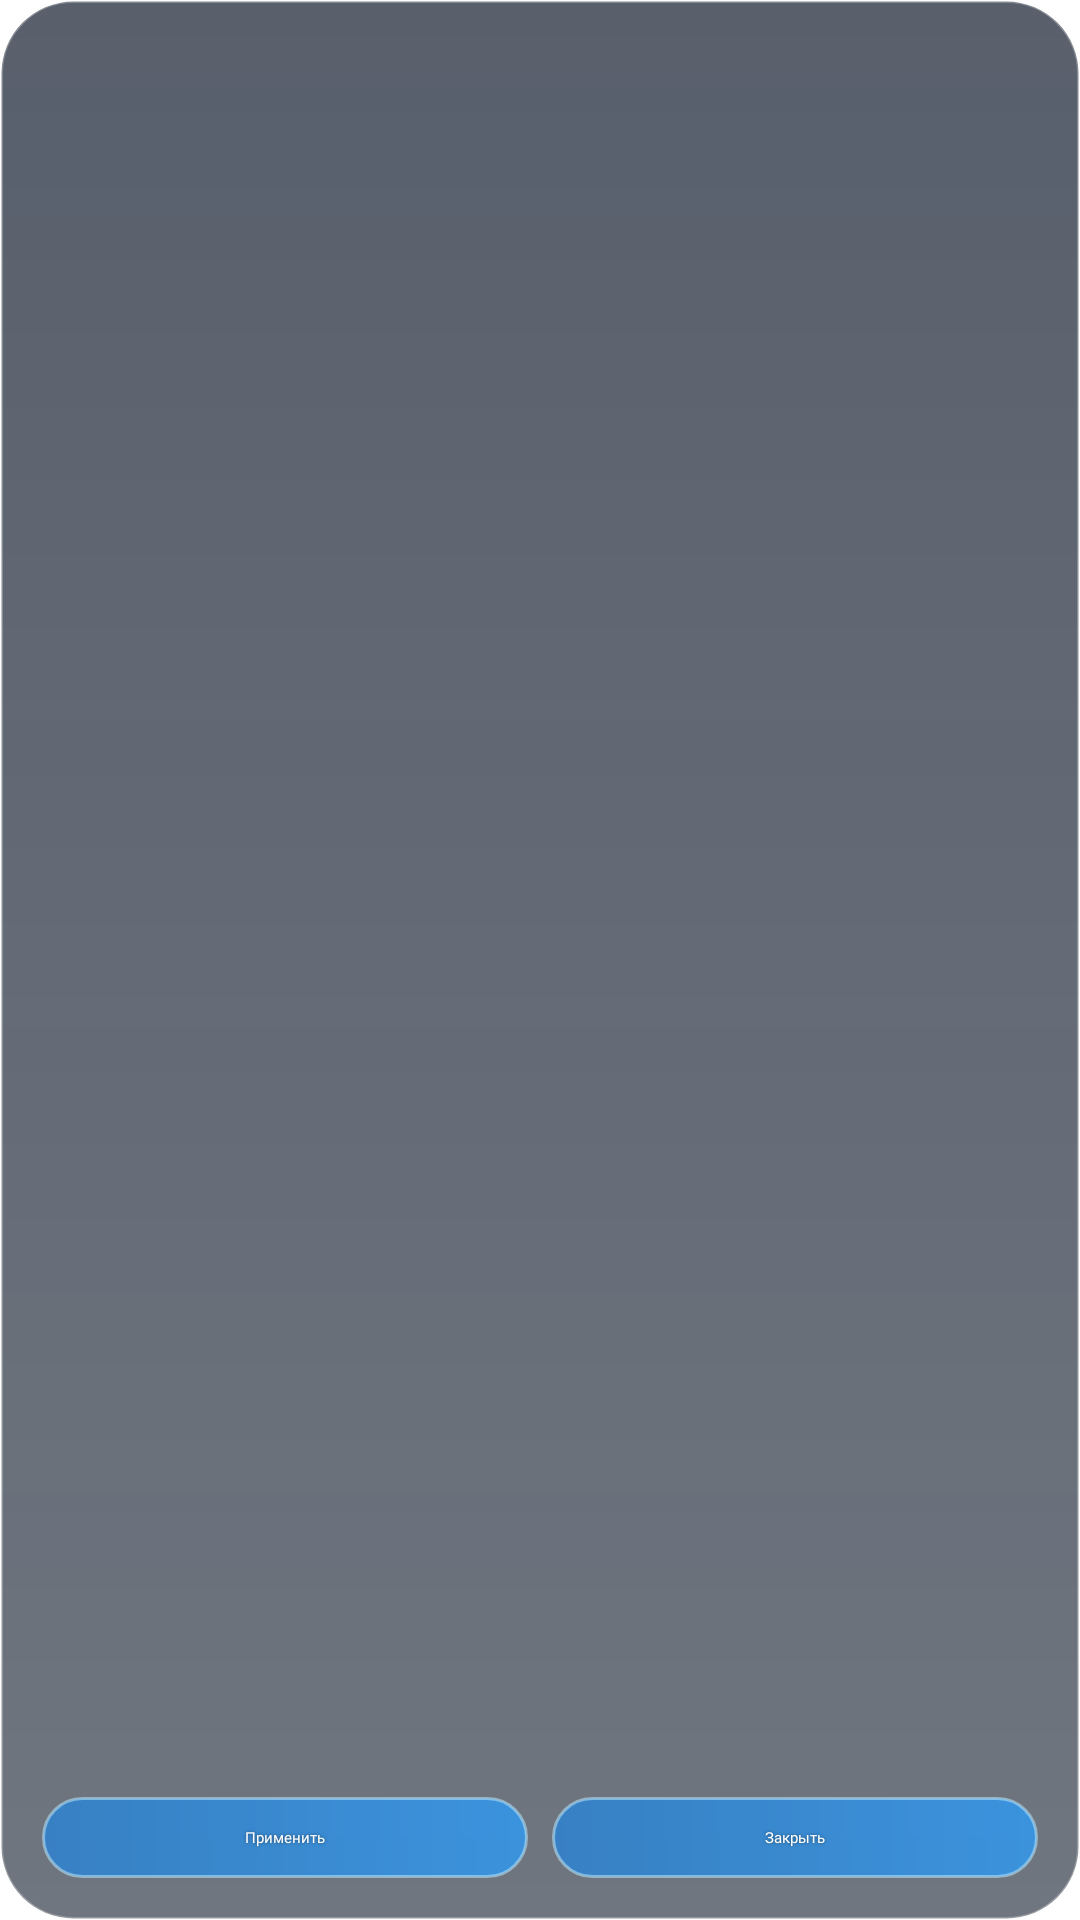

Reconstruct the res/layout file that produces this screen, plus the resources it refers to.
<!-- AndroidManifest.xml: application theme Theme.O_portal_OTT -->
<!-- res/layout/dialog_epg_selection.xml -->
<?xml version="1.0" encoding="utf-8"?>
<LinearLayout xmlns:android="http://schemas.android.com/apk/res/android"
    android:layout_width="match_parent"
    android:layout_height="match_parent"
    android:background="@drawable/bg_glass_panel"
    android:orientation="vertical"
    android:padding="14dp">

    <ScrollView
        android:layout_width="match_parent"
        android:layout_height="0dp"
        android:layout_weight="1"
        android:fillViewport="true">

        <LinearLayout
            android:id="@+id/epgContainer"
            android:layout_width="match_parent"
            android:layout_height="wrap_content"
            android:orientation="vertical" />
    </ScrollView>

    <LinearLayout
        android:layout_width="match_parent"
        android:layout_height="wrap_content"
        android:layout_marginTop="10dp"
        android:orientation="horizontal">

        <TextView
            android:id="@+id/btnApplyEpgDialog"
            style="@style/WhiteTitleTextShadow"
            android:layout_width="0dp"
            android:layout_height="wrap_content"
            android:layout_weight="1"
            android:background="@drawable/bg_watch_button"
            android:gravity="center"
            android:padding="10dp"
            android:text="Применить"
            android:textColor="#FFFFFF"
            android:textStyle="bold" />

        <TextView
            android:id="@+id/btnCloseEpgDialog"
            style="@style/WhiteTitleTextShadow"
            android:layout_width="0dp"
            android:layout_height="wrap_content"
            android:layout_marginStart="8dp"
            android:layout_weight="1"
            android:background="@drawable/bg_watch_button"
            android:gravity="center"
            android:padding="10dp"
            android:text="Закрыть"
            android:textColor="#FFFFFF"
            android:textStyle="bold" />
    </LinearLayout>
</LinearLayout>
<!-- resources referenced by this layout -->
<resources>
  <!-- drawable bg_glass_panel (drawable) -->
  <?xml version="1.0" encoding="utf-8"?>
  <shape xmlns:android="http://schemas.android.com/apk/res/android">
      <gradient
          android:angle="270"
          android:startColor="#B3121C2E"
          android:endColor="#99101A2A"
          android:type="linear" />
      <corners android:radius="24dp" />
      <stroke
          android:width="1dp"
          android:color="#40FFFFFF" />
      <padding
          android:left="16dp"
          android:top="16dp"
          android:right="16dp"
          android:bottom="16dp" />
  </shape>
  <!-- drawable bg_watch_button (drawable) -->
  <shape xmlns:android="http://schemas.android.com/apk/res/android">
      <corners android:radius="24dp" />
      <gradient
          android:angle="0"
          android:startColor="#CC2A82D4"
          android:endColor="#CC2F9AF4" />
      <stroke android:width="1dp" android:color="#88BCEBFF" />
      <padding
          android:left="14dp"
          android:top="6dp"
          android:right="14dp"
          android:bottom="6dp" />
  </shape>
  <style name="WhiteTitleTextShadow" parent="WhiteTextShadow">
          <item name="android:textStyle">bold</item>
      </style>
  <style name="Theme.O_portal_OTT" parent="Theme.SplashScreen">
          <item name="windowSplashScreenBackground">@color/oportal_splash_bg</item>
          <item name="windowSplashScreenAnimatedIcon">@drawable/splash_wordmark_icon</item>
          <item name="windowSplashScreenIconBackgroundColor">@color/oportal_splash_bg</item>
          <item name="postSplashScreenTheme">@style/Theme.O_portal_OTT.Main</item>
      </style>
  <style name="WhiteTextShadow" parent="AppGolosText">
          <item name="android:shadowColor">#80000000</item>
          <item name="android:shadowDx">0</item>
          <item name="android:shadowDy">0</item>
          <item name="android:shadowRadius">2</item>
      </style>
  <color name="oportal_splash_bg">#FF15202B</color>
  <style name="Theme.O_portal_OTT.Main" parent="Base.Theme.O_portal_OTT" />
  <style name="AppGolosText">
          <item name="android:fontFamily">@font/main_font</item>
          <item name="fontFamily">@font/main_font</item>
          <item name="android:textFontWeight">500</item>
      </style>
  <style name="Base.Theme.O_portal_OTT" parent="Theme.MaterialComponents.DayNight.NoActionBar">
          <item name="android:fontFamily">@font/main_font</item>
          <item name="fontFamily">@font/main_font</item>
          <item name="android:textViewStyle">@style/AppTextView</item>
          <item name="android:buttonStyle">@style/AppButton</item>
          <item name="android:windowBackground">@drawable/bg_home_screen</item>
          <item name="android:navigationBarColor">@android:color/black</item>
          <item name="android:statusBarColor">@android:color/black</item>
      </style>
  <style name="AppTextView" parent="android:style/Widget.TextView">
          <item name="android:fontFamily">@font/main_font</item>
          <item name="fontFamily">@font/main_font</item>
      </style>
  <style name="AppButton" parent="android:style/Widget.Button">
          <item name="android:fontFamily">@font/main_font</item>
          <item name="fontFamily">@font/main_font</item>
      </style>
</resources>
